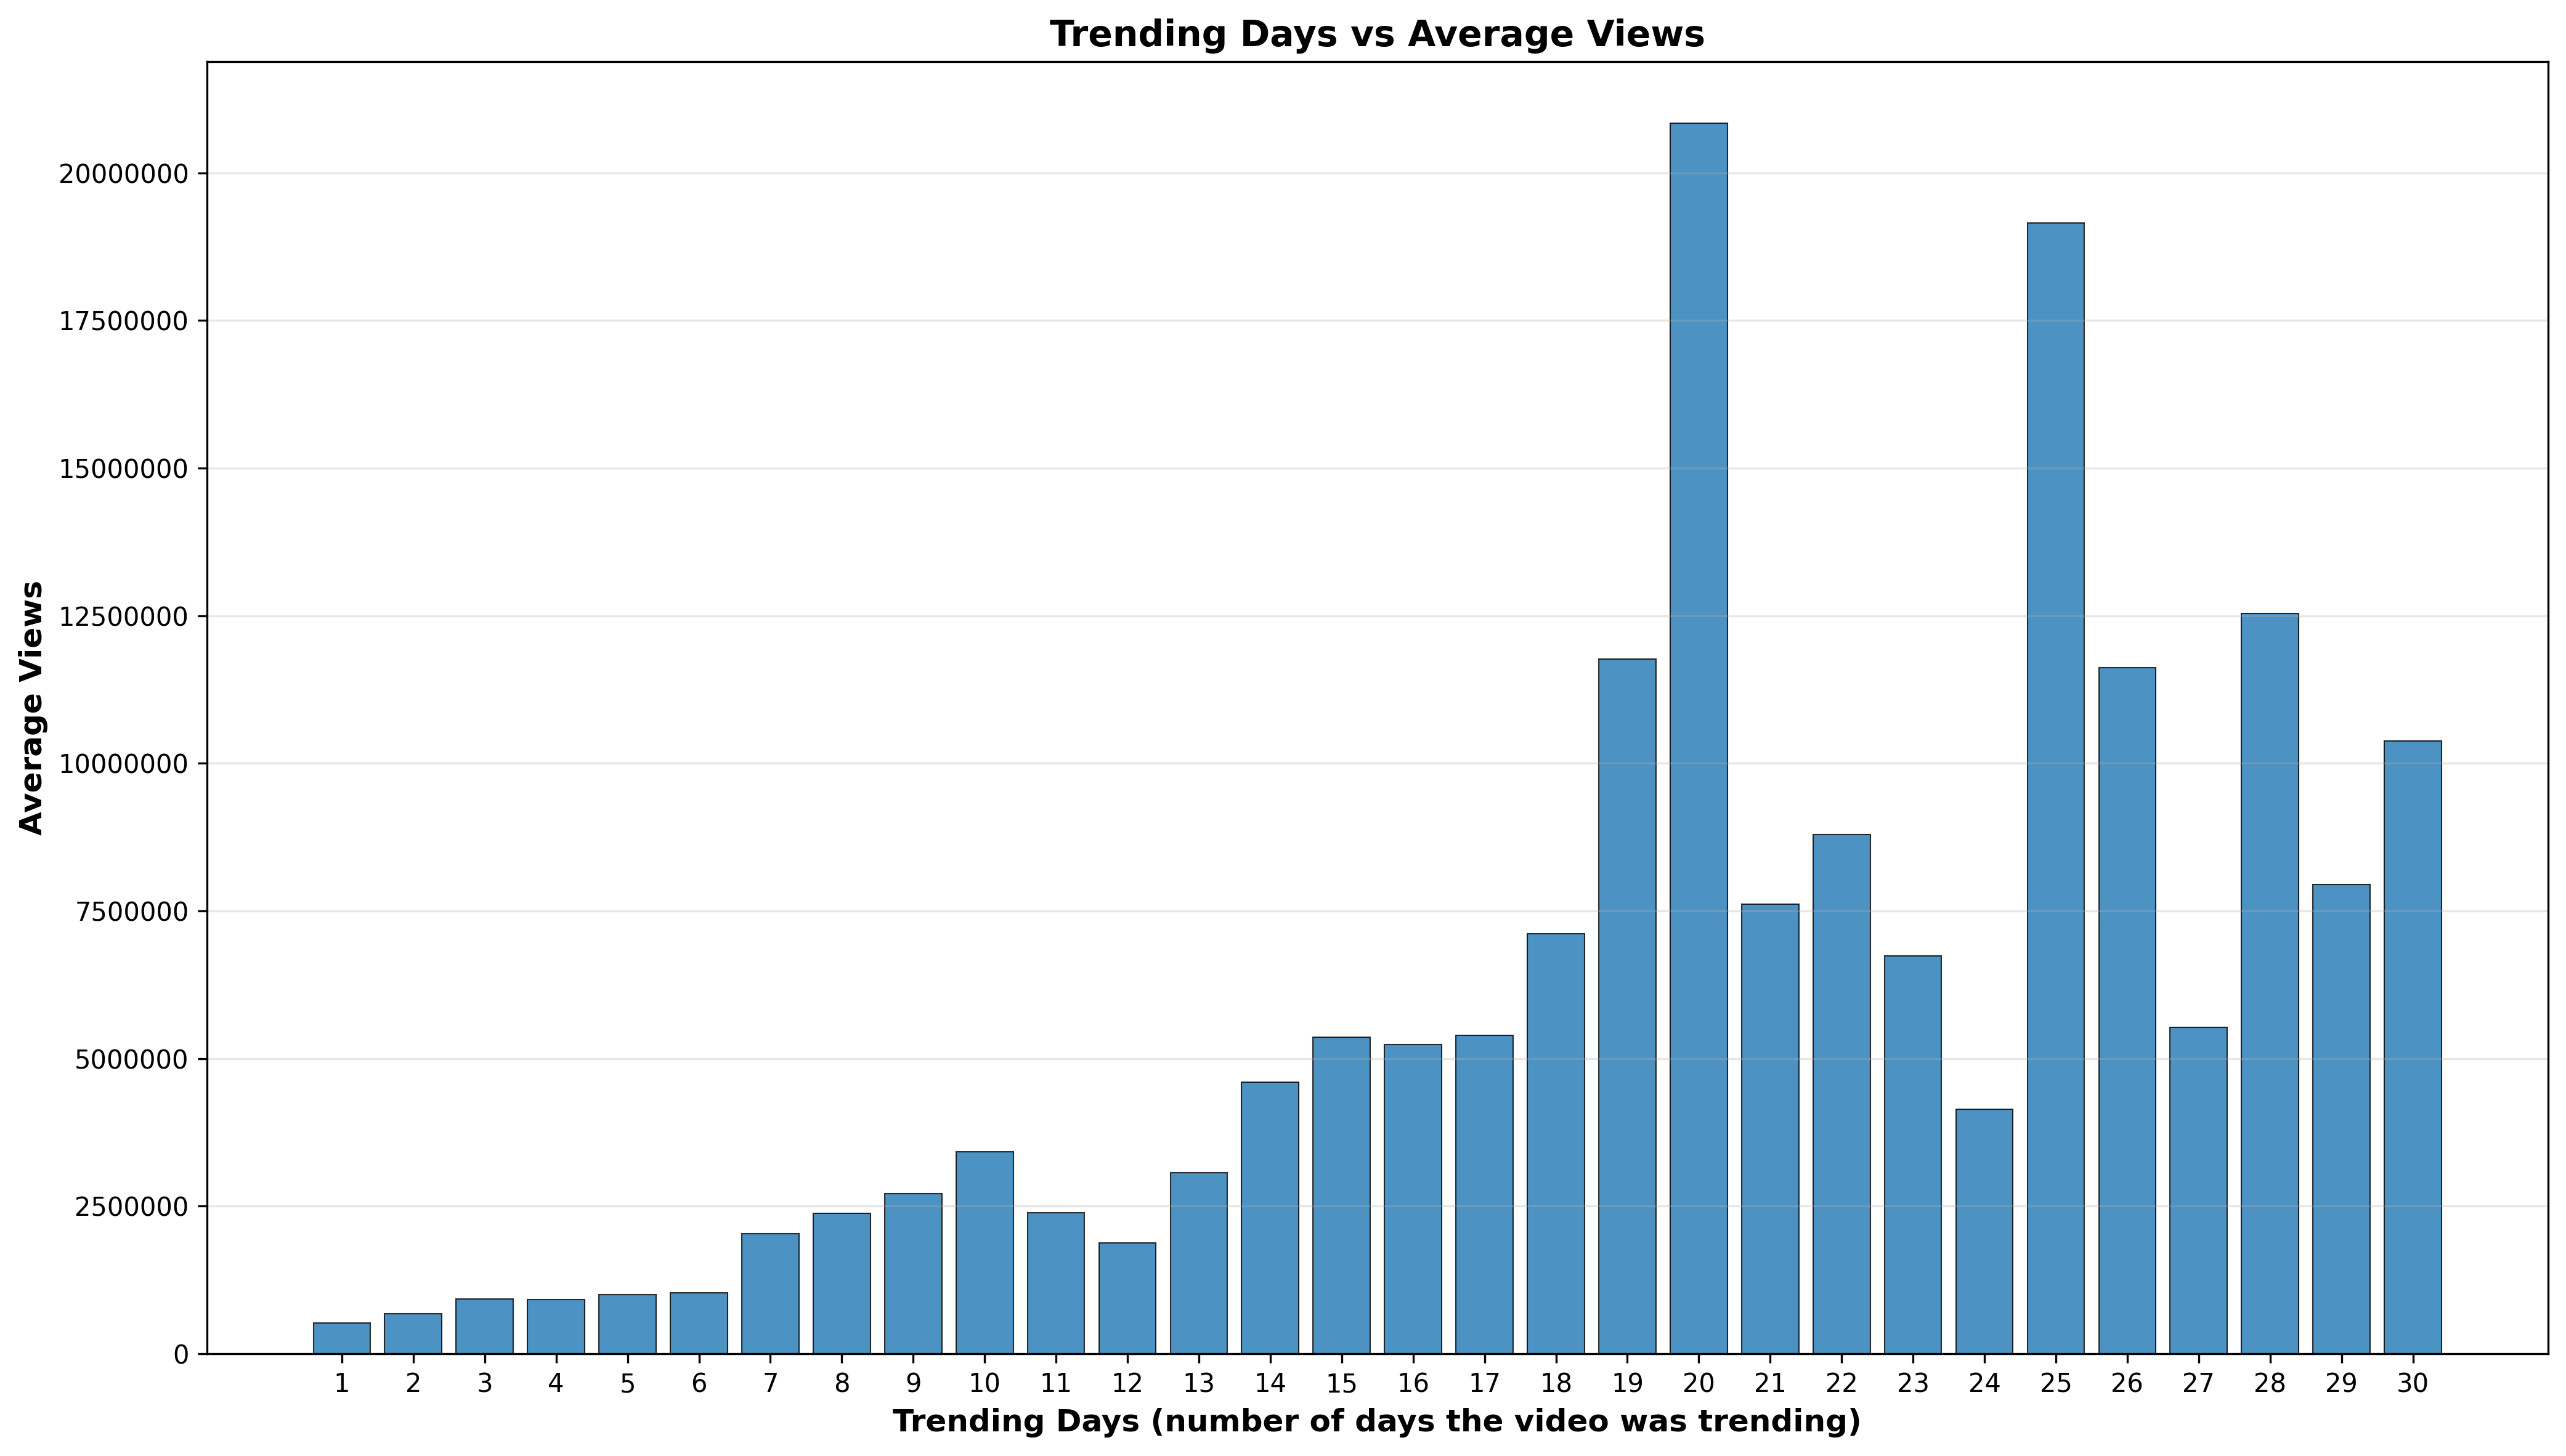

Write the Python code that produced this figure.
"""
重複回数（=同じ動画がトレンド入りした日数）ごとに平均再生回数を算出し、棒グラフにするスクリプト
出力:
  trending_days_views.csv  (trending_days, video_count, avg_views)
  trending_days_views.png  (横軸=トレンド入り日数, 縦軸=平均再生回数)

注意:
  同一動画でもトレンド入り日ごとに views が変動する(再生数が伸びる)ため、
  各動画の代表 views として「最大値(=最終的に到達した再生回数)」を採用する。
"""

import pandas as pd
import matplotlib.pyplot as plt

# ── 1. データ読み込み ────────────────────────────────────────────
df = pd.read_csv("english_titles.csv")
df["views"] = pd.to_numeric(df["views"], errors="coerce")
df = df.dropna(subset=["views"])

# ── 2. 動画ごとに「トレンド入り日数」と「代表views(最大値)」を集計 ──
per_video = df.groupby("video_id").agg(
    trending_days=("video_id", "size"),   # 出現回数 = トレンド入りした日数
    views=("views", "max"),               # 最終的に到達した再生回数
).reset_index()

# ── 3. トレンド入り日数ごとに平均再生回数を算出 ──────────────────
by_days = per_video.groupby("trending_days").agg(
    video_count=("video_id", "count"),
    avg_views=("views", "mean"),
).reset_index()

by_days["avg_views"] = by_days["avg_views"].round(0).astype(int)

# ── 4. 表示・CSV出力 ─────────────────────────────────────────────
print(by_days.to_string(index=False))
by_days.to_csv("trending_days_views/trending_days_views.csv", index=False)

# ── 5. 棒グラフ ──────────────────────────────────────────────────
fig, ax = plt.subplots(figsize=(14, 8))
bars = ax.bar(by_days["trending_days"], by_days["avg_views"],
              color="#1f77b4", alpha=0.8, edgecolor="black", linewidth=0.5)

ax.set_xlabel("Trending Days (number of days the video was trending)", fontsize=12, fontweight="bold")
ax.set_ylabel("Average Views", fontsize=12, fontweight="bold")
ax.set_title("Trending Days vs Average Views", fontsize=14, fontweight="bold")
ax.set_xticks(by_days["trending_days"])
ax.grid(True, alpha=0.3, axis="y")
ax.ticklabel_format(style="plain", axis="y")

plt.tight_layout()
plt.savefig("trending_days_views/trending_days_views.png", dpi=300, bbox_inches="tight")
plt.close()
print("\n保存完了: trending_days_views/trending_days_views.csv, trending_days_views.png")
